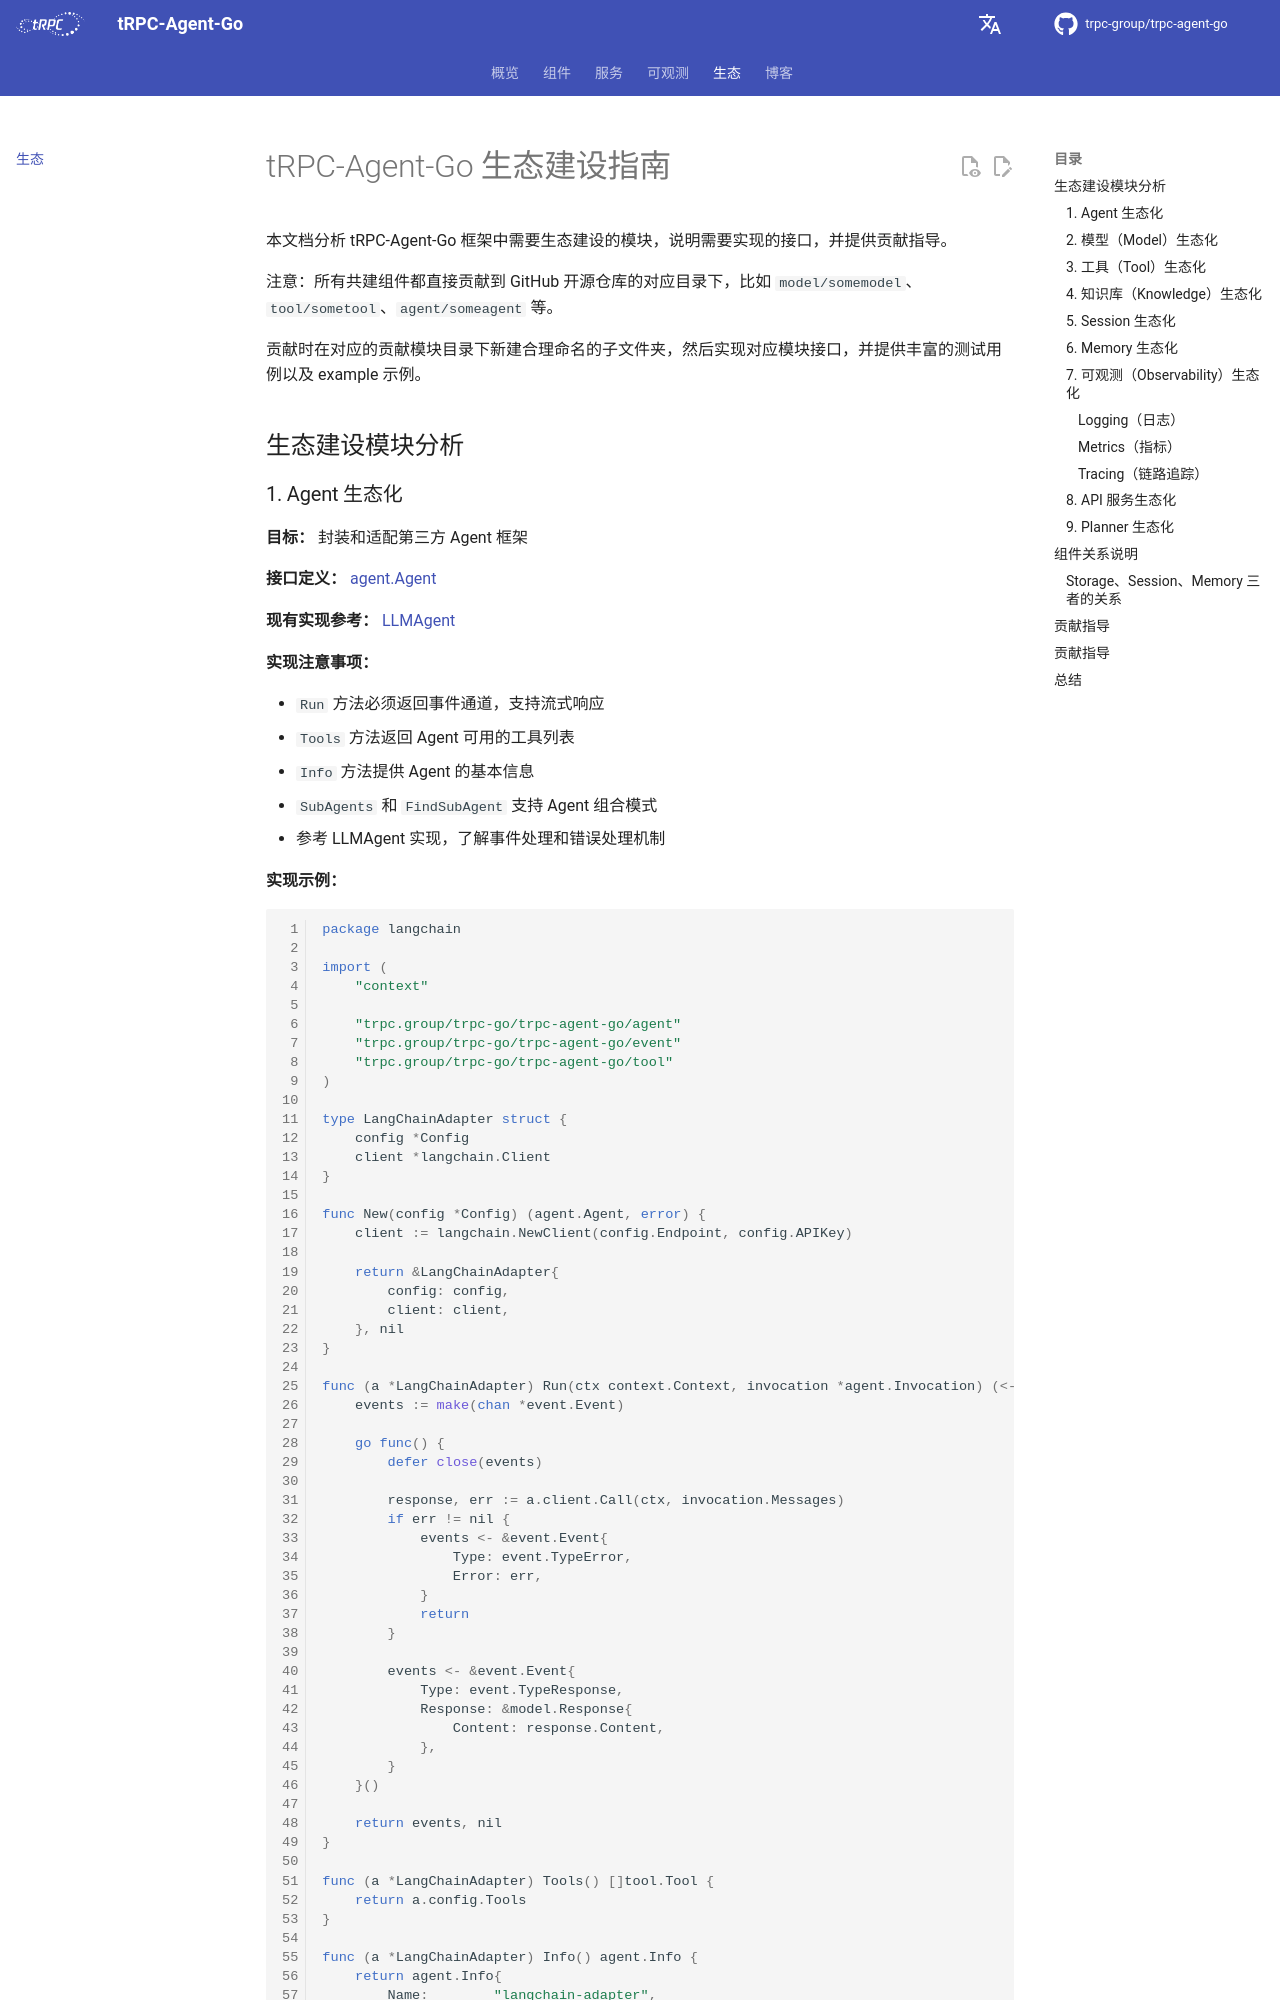

repository: trpc-group/trpc-agent-go · page: zh/ecosystem/index.html · generator: mkdocs

# tRPC-Agent-Go 生态建设指南

本文档分析 tRPC-Agent-Go 框架中需要生态建设的模块，说明需要实现的接口，并提供贡献指导。

注意：所有共建组件都直接贡献到 GitHub 开源仓库的对应目录下，比如 `model/somemodel`、`tool/sometool`、`agent/someagent` 等。

贡献时在对应的贡献模块目录下新建合理命名的子文件夹，然后实现对应模块接口，并提供丰富的测试用例以及 example 示例。

## 生态建设模块分析
